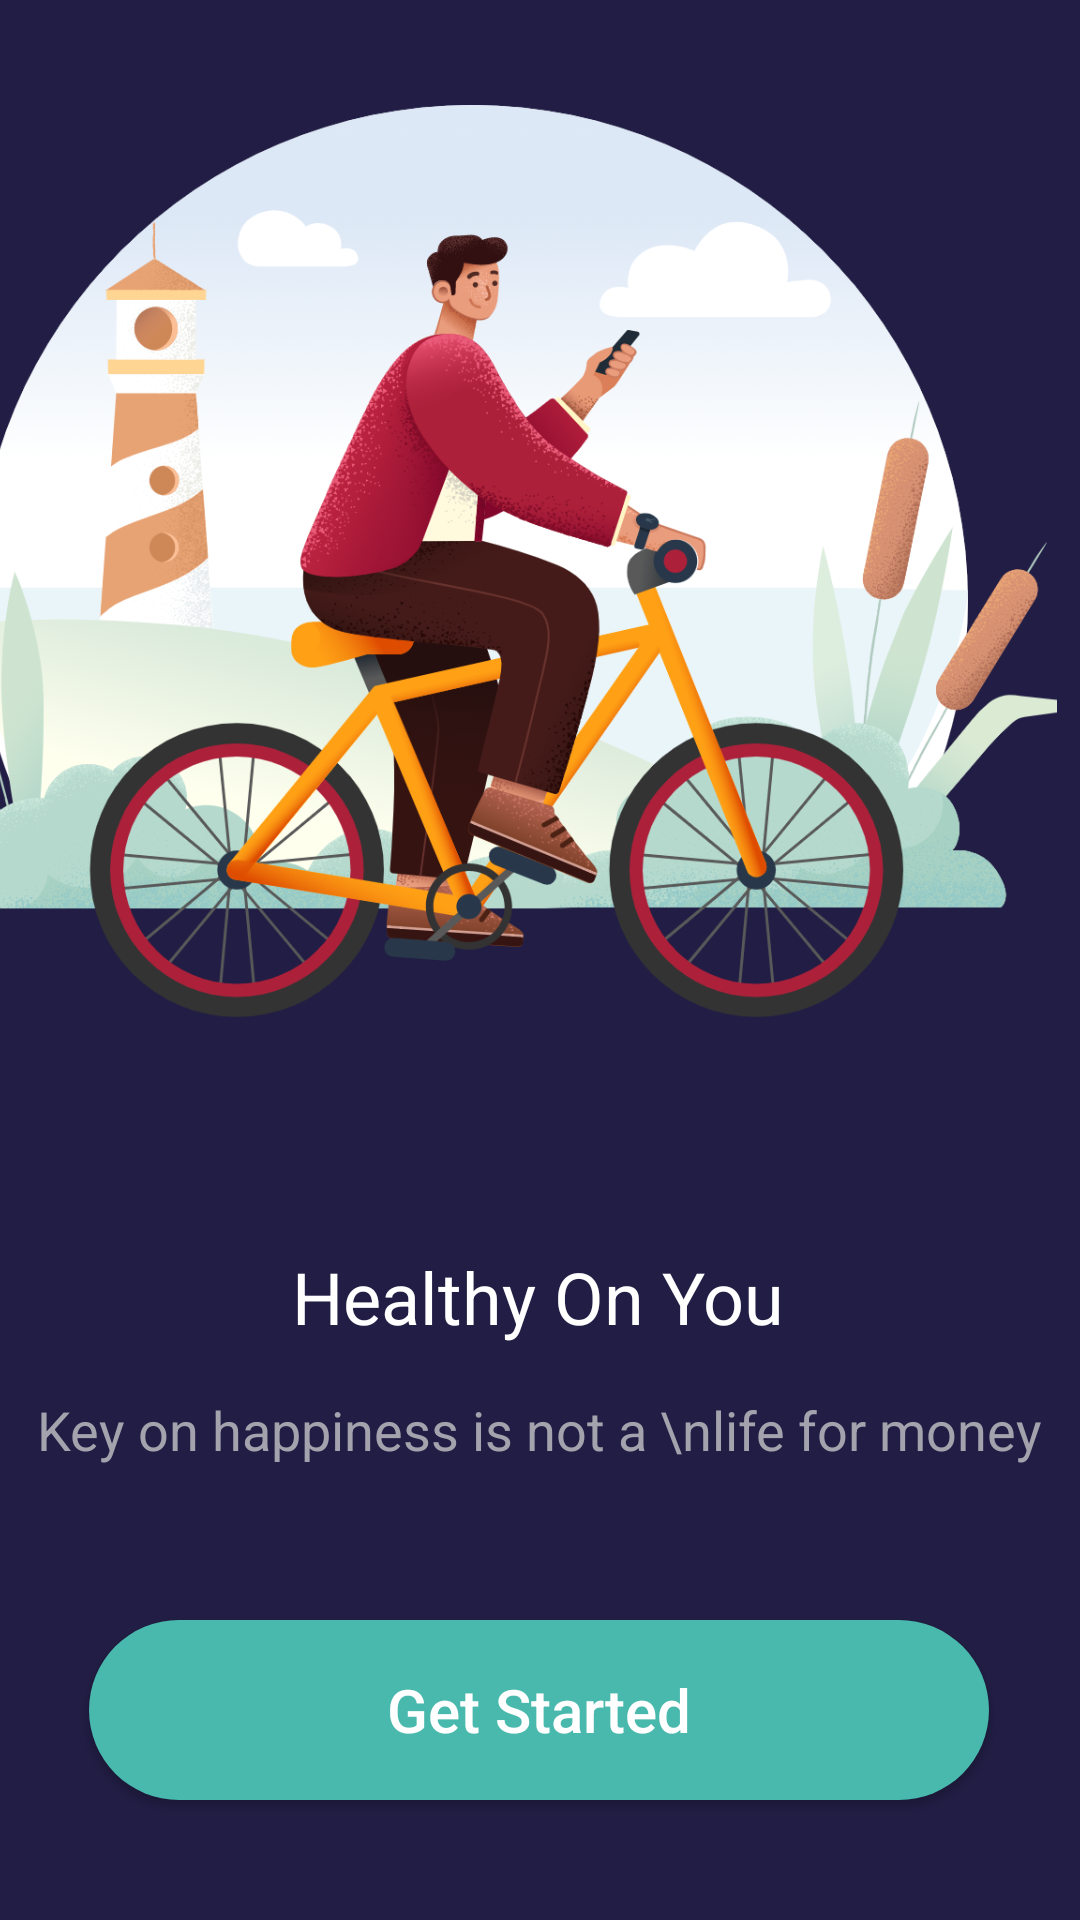

Android layout source for this screen:
<!-- AndroidManifest.xml: application theme Theme.BvoyoWatch -->
<!-- res/layout/activity_main.xml -->
<?xml version="1.0" encoding="utf-8"?>
<androidx.constraintlayout.widget.ConstraintLayout xmlns:android="http://schemas.android.com/apk/res/android"
    xmlns:app="http://schemas.android.com/apk/res-auto"
    xmlns:tools="http://schemas.android.com/tools"
    android:layout_width="match_parent"
    android:layout_height="match_parent"
    android:background="#211D44"
    tools:context=".MainActivity">

    <ImageView
        android:id="@+id/ivSplash"
        android:layout_width="390dp"
        android:layout_height="400dp"
        android:layout_marginEnd="8dp"
        android:scaleType="centerCrop"
        android:src="@drawable/sapiens"
        app:layout_constraintEnd_toEndOf="parent"
        app:layout_constraintTop_toTopOf="parent" />

    <TextView
        android:id="@+id/tvSplash"
        android:layout_width="wrap_content"
        android:layout_height="wrap_content"
        android:layout_marginEnd="8dp"
        android:layout_marginStart="8dp"
        android:layout_marginTop="16dp"
        android:text="Healthy On You"
        android:textColor="#FFF"
        android:textSize="24sp"
        app:layout_constraintEnd_toEndOf="parent"
        app:layout_constraintHorizontal_bias="0.497"
        app:layout_constraintStart_toStartOf="parent"
        app:layout_constraintTop_toBottomOf="@+id/ivSplash" />


    <TextView
        android:id="@+id/tvSubSplash"
        android:layout_width="wrap_content"
        android:layout_height="wrap_content"
        android:layout_marginEnd="8dp"
        android:layout_marginStart="8dp"
        android:layout_marginTop="16dp"
        android:text="Key on happiness is not a \nlife for money"
        android:textAlignment="center"
        android:lineSpacingExtra="8dp"
        android:textColor="#A3A2AD"
        android:textSize="18sp"
        app:layout_constraintEnd_toEndOf="parent"
        app:layout_constraintHorizontal_bias="0.497"
        app:layout_constraintStart_toStartOf="parent"
        app:layout_constraintTop_toBottomOf="@+id/tvSplash" />

    <Button
        android:id="@+id/btnget"
        android:layout_width="300dp"
        android:layout_height="60dp"
        android:layout_marginBottom="40dp"
        android:layout_marginEnd="8dp"
        android:layout_marginStart="8dp"
        android:text="Get Started"
        android:textAllCaps="false"
        android:textColor="#fff"
        android:background="@drawable/bgbtngreen"
        android:textSize="20sp"
        app:layout_constraintBottom_toBottomOf="parent"
        app:layout_constraintEnd_toEndOf="parent"
        app:layout_constraintHorizontal_bias="0.495"
        app:layout_constraintStart_toStartOf="parent" />



</androidx.constraintlayout.widget.ConstraintLayout>
<!-- resources referenced by this layout -->
<resources>
  <!-- drawable bgbtngreen (drawable) -->
  <?xml version="1.0" encoding="utf-8"?>
  
  <shape xmlns:android="http://schemas.android.com/apk/res/android">
  
      <solid
          android:color="#48B9AC"
          />
  
      <corners
          android:radius="200dp"
          />
  
  </shape>
  <!-- drawable sapiens: png bitmap (drawable, 509572 bytes) -->
  <style name="Theme.BvoyoWatch" parent="Theme.AppCompat.Light.NoActionBar">
  
          <item name="colorPrimary">@color/colorPrimary</item>
          <item name="colorPrimaryDark">@color/colorPrimaryDark</item>
          <item name="colorAccent">@color/colorAccent</item>
      </style>
  <color name="colorPrimary">#3F51B5</color>
  <color name="colorPrimaryDark">#211D44</color>
  <color name="colorAccent">#FF4081</color>
</resources>
